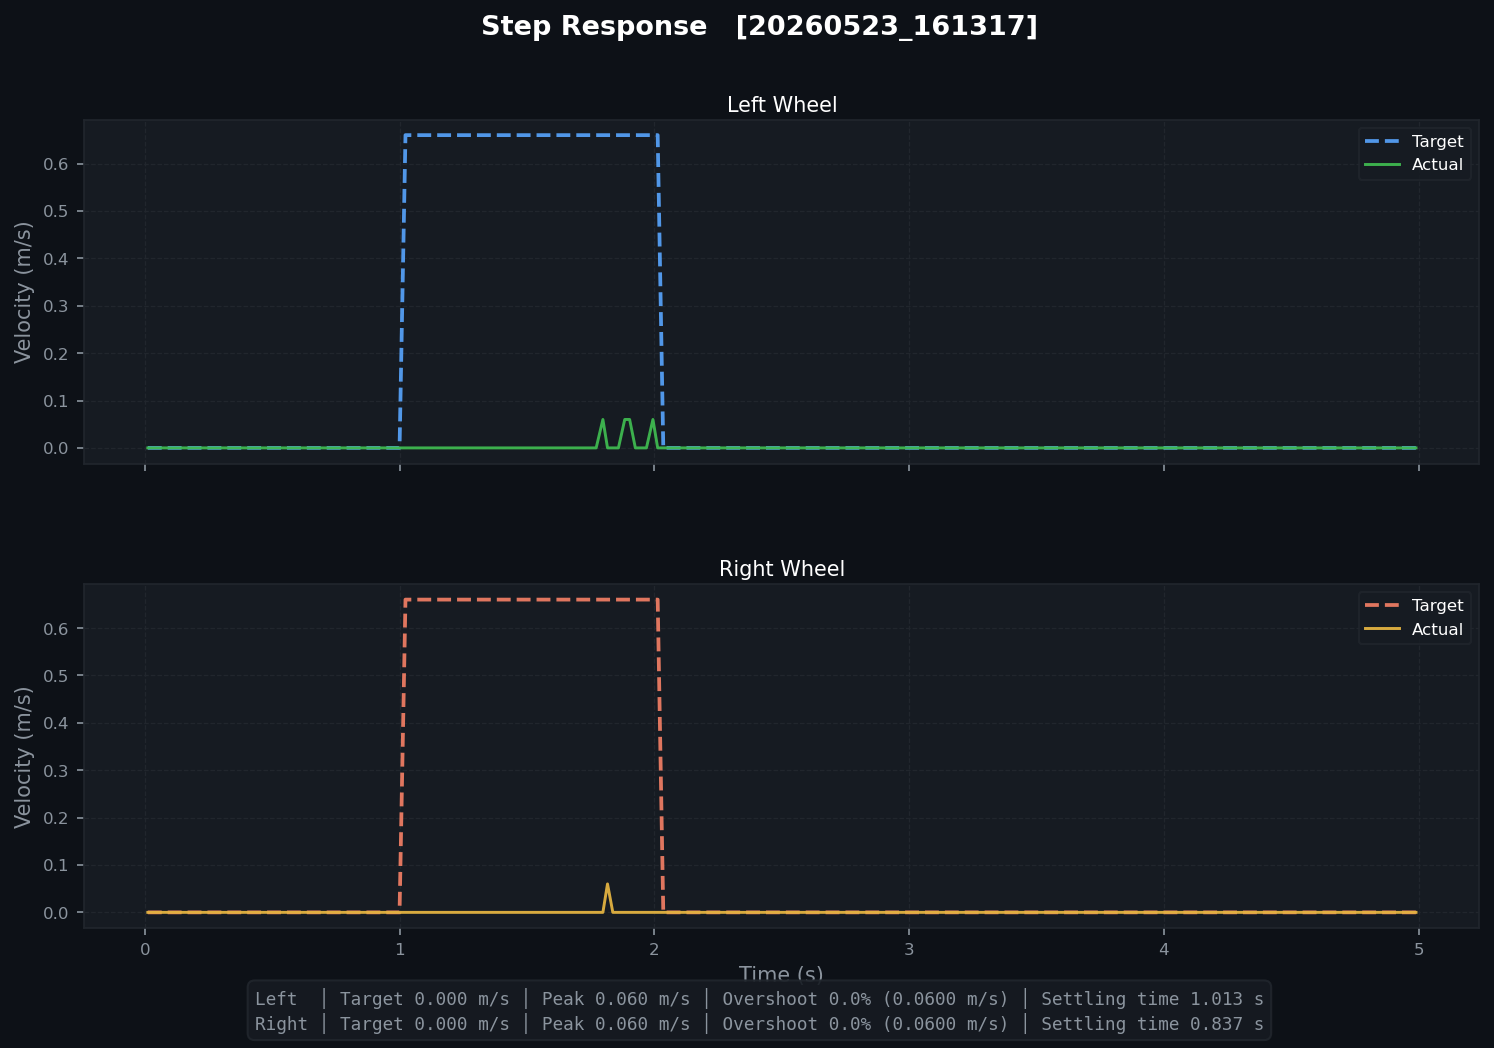

Data behind this chart, as committed beside it:
t, left_target, left_actual, right_target, right_actual
0.01185, 0.0, 0.0, 0.0, 0.0
0.03486, 0.0, 0.0, 0.0, 0.0
0.05386, 0.0, 0.0, 0.0, 0.0
0.07587, 0.0, 0.0, 0.0, 0.0
0.09787, 0.0, 0.0, 0.0, 0.0
0.1206, 0.0, 0.0, 0.0, 0.0
0.1456, 0.0, 0.0, 0.0, 0.0
0.1649, 0.0, 0.0, 0.0, 0.0
0.1864, 0.0, 0.0, 0.0, 0.0
0.2084, 0.0, 0.0, 0.0, 0.0
0.2326, 0.0, 0.0, 0.0, 0.0
0.2523, 0.0, 0.0, 0.0, 0.0
0.2738, 0.0, 0.0, 0.0, 0.0
0.2958, 0.0, 0.0, 0.0, 0.0
0.3179, 0.0, 0.0, 0.0, 0.0
0.3437, 0.0, 0.0, 0.0, 0.0
0.3629, 0.0, 0.0, 0.0, 0.0
0.385, 0.0, 0.0, 0.0, 0.0
0.407, 0.0, 0.0, 0.0, 0.0
0.4295, 0.0, 0.0, 0.0, 0.0
0.4541, 0.0, 0.0, 0.0, 0.0
0.4727, 0.0, 0.0, 0.0, 0.0
0.4949, 0.0, 0.0, 0.0, 0.0
0.5164, 0.0, 0.0, 0.0, 0.0
0.5406, 0.0, 0.0, 0.0, 0.0
0.561, 0.0, 0.0, 0.0, 0.0
0.5823, 0.0, 0.0, 0.0, 0.0
0.6043, 0.0, 0.0, 0.0, 0.0
0.6265, 0.0, 0.0, 0.0, 0.0
0.6512, 0.0, 0.0, 0.0, 0.0
0.6703, 0.0, 0.0, 0.0, 0.0
0.6929, 0.0, 0.0, 0.0, 0.0
0.7149, 0.0, 0.0, 0.0, 0.0
0.7374, 0.0, 0.0, 0.0, 0.0
0.7616, 0.0, 0.0, 0.0, 0.0
0.7803, 0.0, 0.0, 0.0, 0.0
0.803, 0.0, 0.0, 0.0, 0.0
0.8239, 0.0, 0.0, 0.0, 0.0
0.8481, 0.0, 0.0, 0.0, 0.0
0.8681, 0.0, 0.0, 0.0, 0.0
0.8909, 0.0, 0.0, 0.0, 0.0
0.9124, 0.0, 0.0, 0.0, 0.0
0.934, 0.0, 0.0, 0.0, 0.0
0.9588, 0.0, 0.0, 0.0, 0.0
0.9779, 0.0, 0.0, 0.0, 0.0
0.9999, 0.0, 0.0, 0.0, 0.0
1.023, 0.66, 0.0, 0.66, 0.0
1.045, 0.66, 0.0, 0.66, 0.0
1.07, 0.66, 0.0, 0.66, 0.0
1.089, 0.66, 0.0, 0.66, 0.0
1.111, 0.66, 0.0, 0.66, 0.0
1.133, 0.66, 0.0, 0.66, 0.0
1.156, 0.66, 0.0, 0.66, 0.0
1.182, 0.66, 0.0, 0.66, 0.0
1.2, 0.66, 0.0, 0.66, 0.0
1.221, 0.66, 0.0, 0.66, 0.0
1.243, 0.66, 0.0, 0.66, 0.0
1.268, 0.66, 0.0, 0.66, 0.0
1.288, 0.66, 0.0, 0.66, 0.0
1.309, 0.66, 0.0, 0.66, 0.0
... 167 more rows
